The GitHub repository snehadpatel/Local-Vegetable-Variety-Classifier contains a labelled image folder "dataset_processed" with 5 categories: green chilli Marcha, ladies finger, pointed gourd, ivy gourd, peas. Examples follow, each with its label.

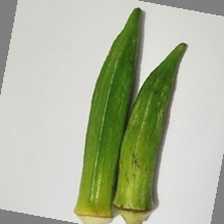
Label: ladies finger

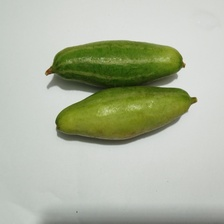
Label: pointed gourd

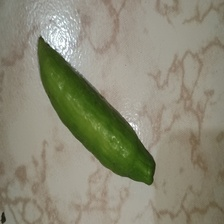
Label: ivy gourd

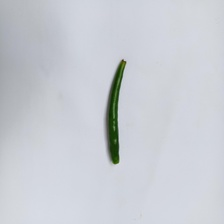
Label: green chilli Marcha

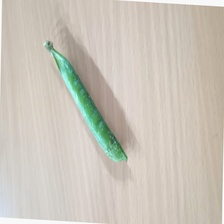
Label: peas

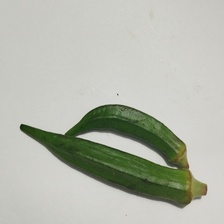
Label: ladies finger
